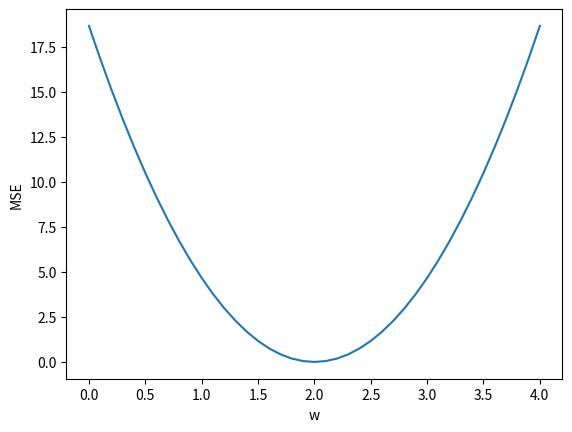

Write Python code to recreate this figure.
import numpy as np
import matplotlib.pyplot as plt



#输入x,y
x_data = [1.0,2.0,3.0]
y_data = [2.0,4.0,6.0]

#模型 y = w * x
def model(x_data):
    return x_data*w

#损失
def loss(x,y):
    yhat = model(x)
    return (yhat - y)**2
#穷举
MSE_list = []
w_list = []
for w in np.arange(0.0,4.1,0.1) :
    # print(w)
    #计算损失
    loss_sum = 0
    for x,y in zip(x_data,y_data):
        loss_sum += loss(x,y)
    # print("loss_sum:",loss_sum)
    #求MSE
    MSE = loss_sum / len(x_data)
    MSE_list.append(MSE)
    w_list.append(w)
#画图
plt.plot(w_list,MSE_list)
plt.ylabel('MSE')
plt.xlabel('w')
plt.show()
